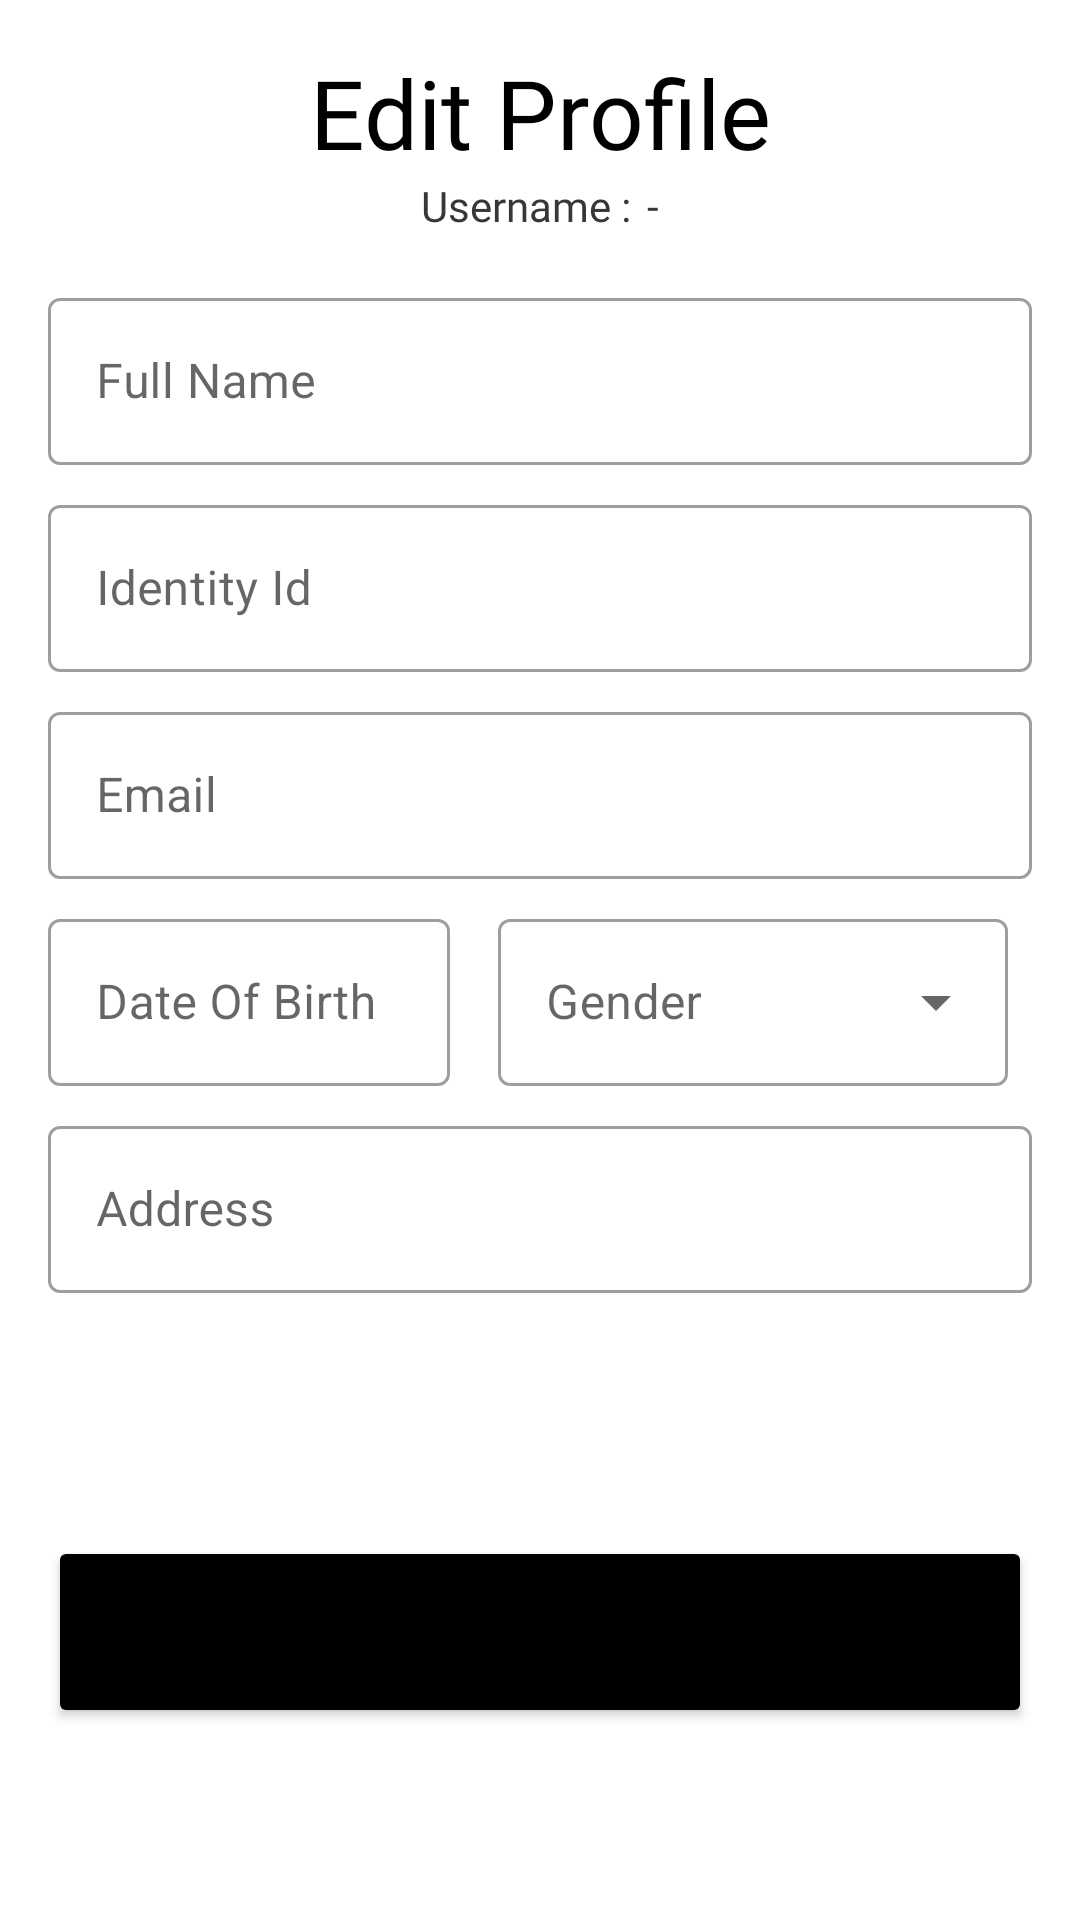

Produce the Android XML layout that renders to this screen, including the resource entries it uses.
<!-- AndroidManifest.xml: application theme Theme.GoTravel.NoActionBar -->
<!-- res/layout/fragment_edit_profile.xml -->
<?xml version="1.0" encoding="utf-8"?>
<RelativeLayout xmlns:android="http://schemas.android.com/apk/res/android"
    xmlns:app="http://schemas.android.com/apk/res-auto"
    android:layout_width="match_parent"
    android:layout_height="match_parent">

    <ImageView
        android:id="@+id/arrowBackEditProfile"
        android:layout_width="wrap_content"
        android:layout_height="wrap_content"
        android:src="@drawable/arrow_back"
        android:layout_marginStart="16dp"
        android:layout_marginTop="24dp"/>

    <LinearLayout
        android:id="@+id/linearForm"
        android:layout_width="match_parent"
        android:layout_height="wrap_content"
        android:orientation="vertical">

        <TextView
            style="@style/normalText32"
            android:layout_width="match_parent"
            android:layout_height="wrap_content"
            android:layout_marginTop="16dp"
            android:fontFamily="@font/inter_bold"
            android:text="Edit Profile"
            android:textAlignment="center" />

        <LinearLayout
            android:layout_width="wrap_content"
            android:layout_height="wrap_content"
            android:layout_gravity="center"
            android:orientation="horizontal">

            <TextView
                android:layout_width="wrap_content"
                android:layout_height="wrap_content"
                android:fontFamily="@font/inter"
                android:gravity="center"
                android:text="Username : "
                android:textColor="#373737" />

            <TextView
                android:id="@+id/tvUsername"
                android:layout_width="match_parent"
                android:layout_height="wrap_content"
                android:layout_marginStart="2dp"
                android:fontFamily="@font/inter"
                android:gravity="center"
                android:text="-"
                android:textColor="#373737" />

        </LinearLayout>

        <com.google.android.material.textfield.TextInputLayout
            android:id="@+id/inputFullname"
            style="@style/Widget.MaterialComponents.TextInputLayout.OutlinedBox"
            android:layout_width="match_parent"
            android:layout_height="wrap_content"
            android:layout_marginStart="16dp"
            android:layout_marginTop="16dp"
            android:layout_marginEnd="16dp"
            android:hint="Full Name">

            <com.google.android.material.textfield.TextInputEditText
                android:layout_width="match_parent"
                android:layout_height="match_parent"
                android:inputType="text" />

        </com.google.android.material.textfield.TextInputLayout>

        <com.google.android.material.textfield.TextInputLayout
            android:id="@+id/inputNoKtp"
            style="@style/Widget.MaterialComponents.TextInputLayout.OutlinedBox"
            android:layout_width="match_parent"
            android:layout_height="wrap_content"
            android:layout_marginStart="16dp"
            android:layout_marginTop="8dp"
            android:layout_marginEnd="16dp"
            android:hint="Identity Id">

            <com.google.android.material.textfield.TextInputEditText
                android:layout_width="match_parent"
                android:layout_height="match_parent"
                android:inputType="number" />

        </com.google.android.material.textfield.TextInputLayout>

        <com.google.android.material.textfield.TextInputLayout
            android:id="@+id/inputEmail"
            style="@style/Widget.MaterialComponents.TextInputLayout.OutlinedBox"
            android:layout_width="match_parent"
            android:layout_height="wrap_content"
            android:layout_marginStart="16dp"
            android:layout_marginTop="8dp"
            android:layout_marginEnd="16dp"
            android:hint="Email">

            <com.google.android.material.textfield.TextInputEditText
                android:layout_width="match_parent"
                android:layout_height="match_parent"
                android:inputType="textEmailAddress" />

        </com.google.android.material.textfield.TextInputLayout>

        <LinearLayout
            android:layout_width="match_parent"
            android:layout_height="wrap_content"
            android:orientation="horizontal">

            <com.google.android.material.textfield.TextInputLayout
                android:id="@+id/inputDateofBirth"
                style="@style/Widget.MaterialComponents.TextInputLayout.OutlinedBox"
                android:layout_width="180dp"
                android:layout_height="wrap_content"
                android:layout_marginStart="16dp"
                android:layout_marginTop="8dp"
                android:layout_marginEnd="16dp"
                android:layout_weight="1"
                android:hint="Date Of Birth"
                app:endIconContentDescription="DatePicker"
                app:endIconDrawable="@drawable/ic_baseline_date_range_24"
                app:endIconMode="custom"
                app:endIconTint="@color/black">

                <com.google.android.material.textfield.TextInputEditText
                    android:id="@+id/pick_date"
                    android:clickable="true"
                    android:focusable="false"
                    android:layout_width="match_parent"
                    android:layout_height="match_parent"
                    android:inputType="datetime" />

            </com.google.android.material.textfield.TextInputLayout>

            <com.google.android.material.textfield.TextInputLayout
                android:id="@+id/inputGender"
                style="@style/Widget.MaterialComponents.TextInputLayout.OutlinedBox.ExposedDropdownMenu"
                android:layout_width="170dp"
                android:layout_height="wrap_content"
                android:layout_marginTop="8dp"
                android:layout_marginEnd="24dp"
                android:hint="Gender">

                <AutoCompleteTextView
                    android:layout_width="match_parent"
                    android:layout_height="wrap_content"
                    android:inputType="none" />

            </com.google.android.material.textfield.TextInputLayout>
        </LinearLayout>


        <com.google.android.material.textfield.TextInputLayout
            android:id="@+id/inputAddress"
            style="@style/Widget.MaterialComponents.TextInputLayout.OutlinedBox"
            android:layout_width="match_parent"
            android:layout_height="wrap_content"
            android:layout_marginStart="16dp"
            android:layout_marginTop="8dp"
            android:layout_marginEnd="16dp"
            android:hint="Address">

            <com.google.android.material.textfield.TextInputEditText
                android:layout_width="match_parent"
                android:layout_height="match_parent"
                android:inputType="textMultiLine" />

        </com.google.android.material.textfield.TextInputLayout>
    </LinearLayout>

    <Button
        android:id="@+id/btnSave"
        android:layout_width="match_parent"
        android:layout_height="64dp"
        android:layout_alignParentBottom="true"
        android:layout_marginStart="16dp"
        android:layout_marginTop="16dp"
        android:layout_marginEnd="16dp"
        android:layout_marginBottom="64dp"
        android:backgroundTint="@color/black"
        android:text="Save Profile" />
</RelativeLayout>
<!-- resources referenced by this layout -->
<resources>
  <color name="black">#FF000000</color>
  <style name="normalText32">
          <item name="android:textColor">@color/black</item>
          <item name="android:textSize">32sp</item>
      </style>
  <style name="Theme.GoTravel.NoActionBar" parent="Theme.MaterialComponents.DayNight.NoActionBar">
          
          <item name="colorPrimary">#B3000000</item>
          <item name="colorPrimaryVariant">@color/purple_700</item>
          <item name="colorOnPrimary">@color/white</item>
          
          <item name="colorSecondary">@color/teal_200</item>
          <item name="colorSecondaryVariant">@color/teal_700</item>
          <item name="colorOnSecondary">@color/black</item>
          
          <item name="android:statusBarColor" tools:targetApi="l">?attr/colorPrimaryVariant</item>
          
      </style>
  <color name="purple_700">#FF3700B3</color>
  <color name="white">#FFFFFFFF</color>
  <color name="teal_200">#FF03DAC5</color>
  <color name="teal_700">#FF018786</color>
</resources>
